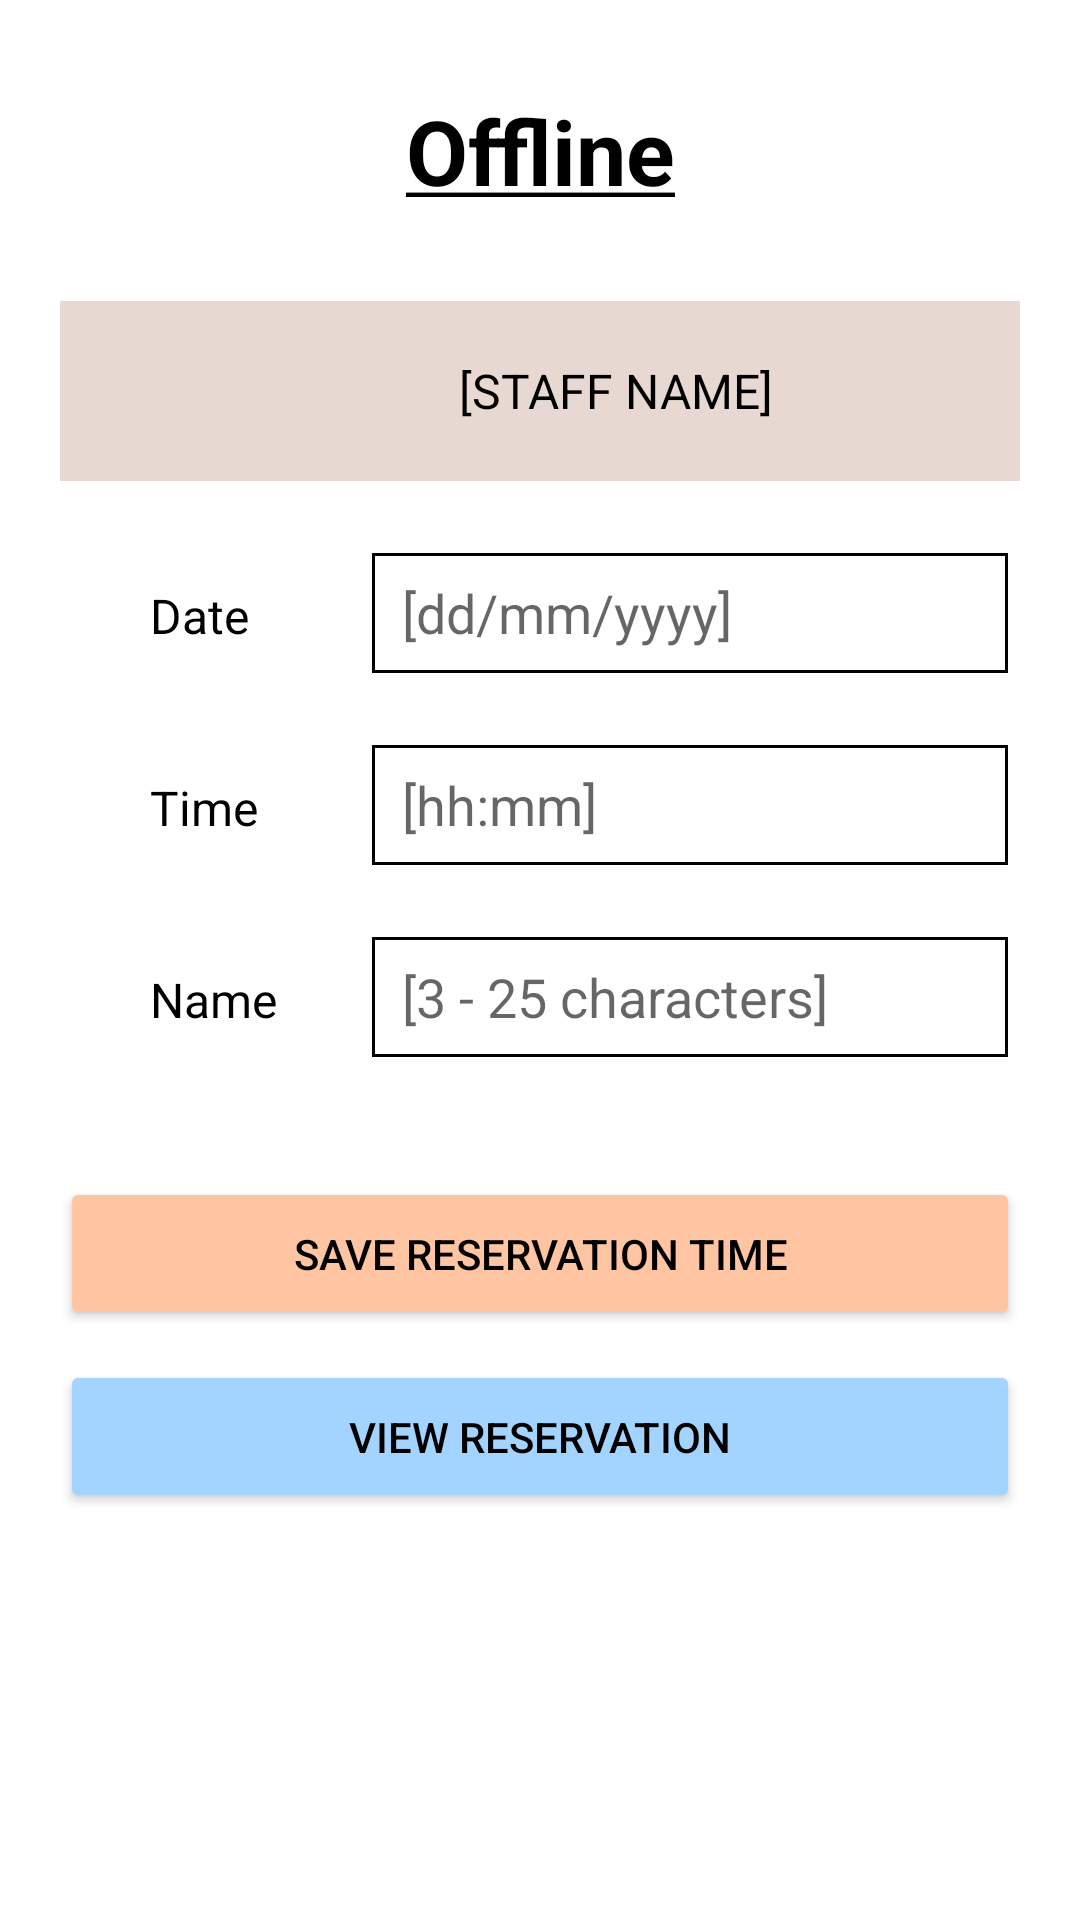

Reconstruct the res/layout file that produces this screen, plus the resources it refers to.
<!-- AndroidManifest.xml: application theme Theme.AmazingHelpdesk -->
<!-- res/layout/activity_reservation_form.xml -->
<?xml version="1.0" encoding="utf-8"?>
<androidx.drawerlayout.widget.DrawerLayout xmlns:android="http://schemas.android.com/apk/res/android"
    xmlns:tool="http://schemas.android.com/tools"
    android:id="@+id/dwLayoutStaffDetail"
    android:layout_width="match_parent"
    android:layout_height="match_parent"
    xmlns:app="http://schemas.android.com/apk/res-auto"
    tool:context=".ReservationFormActivity">

    <LinearLayout xmlns:android="http://schemas.android.com/apk/res/android"
        android:layout_width="match_parent"
        android:layout_height="match_parent"
        android:orientation="vertical"
        android:paddingVertical="30dp"
        android:paddingHorizontal="20dp">

        <TextView
            android:layout_width="match_parent"
            android:layout_height="wrap_content"
            android:text="@string/offline_staff_title"
            android:textSize="30sp"
            android:gravity="center"
            android:layout_marginBottom="30dp"
            android:textStyle="bold"
            android:textColor="?titleColor"
            />

        <LinearLayout
            android:layout_width="match_parent"
            android:layout_height="wrap_content"
            android:padding="10dp"
            android:background="@color/offline">

            <ImageView
                android:layout_width="40dp"
                android:layout_height="40dp"
                android:src="@drawable/ic_baseline_person_24"
                android:layout_marginLeft="10dp"
                />
            <TextView
                android:id="@+id/tv_offlineNameReservationForm"
                android:layout_width="match_parent"
                android:layout_height="wrap_content"
                android:text="@string/card_staff_name"
                android:layout_gravity="center"
                android:gravity="center"
                android:textSize="16sp"
                android:textColor="@color/black"
                />
        </LinearLayout>

        <GridLayout
            android:layout_width="match_parent"
            android:layout_height="wrap_content"
            android:rowCount="3"
            android:columnCount="1"
            android:layout_marginTop="20dp"
            android:useDefaultMargins="true">

            <LinearLayout
                android:layout_width="match_parent"
                android:layout_height="wrap_content"
                android:orientation="horizontal"
                android:layout_marginBottom="20dp"
                >

                <TextView
                    android:layout_width="100dp"
                    android:layout_height="wrap_content"
                    android:text="@string/offline_date"
                    android:textSize="16sp"
                    android:layout_marginBottom="10dp"
                    android:paddingLeft="26dp"
                    android:textColor="?titleColor"
                    />

                <EditText
                    android:id="@+id/et_reservationDate"
                    android:layout_width="fill_parent"
                    android:layout_height="40dp"
                    android:inputType="date"
                    android:background="@drawable/shape"
                    android:textColor="?titleColor"
                    android:hint="@string/date_input_format"
                    android:paddingHorizontal="10dp"/>
            </LinearLayout>

            <LinearLayout
                android:layout_width="match_parent"
                android:layout_height="wrap_content"
                android:orientation="horizontal"
                android:layout_marginBottom="20dp"
                >

                <TextView
                    android:layout_width="100dp"
                    android:layout_height="wrap_content"
                    android:text="@string/offline_time"
                    android:textSize="16sp"
                    android:layout_marginBottom="10dp"
                    android:paddingLeft="26dp"
                    android:textColor="?titleColor"
                    />

                <EditText
                    android:id="@+id/et_reservationTime"
                    android:layout_width="fill_parent"
                    android:layout_height="40dp"
                    android:inputType="time"
                    android:background="@drawable/shape"
                    android:textColor="?titleColor"
                    android:hint="@string/time_input_format"
                    android:paddingHorizontal="10dp"/>
            </LinearLayout>

            <LinearLayout
                android:layout_width="match_parent"
                android:layout_height="wrap_content"
                android:orientation="horizontal"
                android:layout_marginBottom="20dp"
                >

                <TextView
                    android:layout_width="100dp"
                    android:layout_height="wrap_content"
                    android:text="@string/offline_name"
                    android:textSize="16sp"
                    android:paddingLeft="26dp"
                    android:layout_marginBottom="10dp"
                    android:textColor="?titleColor"
                    />

                <EditText
                    android:id="@+id/et_reservationName"
                    android:layout_width="fill_parent"
                    android:layout_height="40dp"
                    android:inputType="text"
                    android:background="@drawable/shape"
                    android:textColor="?titleColor"
                    android:hint="@string/name_input_format"
                    android:paddingHorizontal="10dp"/>
            </LinearLayout>

        </GridLayout>

        <RelativeLayout
            android:layout_width="match_parent"
            android:layout_height="wrap_content"
            android:orientation="vertical"
            android:layout_marginTop="20dp"
            android:gravity="center">

            <Button
                android:id="@+id/btn_saveReservation"
                android:layout_width="match_parent"
                android:layout_height="wrap_content"
                android:text="@string/save_reservation"
                android:padding="16dp"
                android:layout_alignParentTop="true"
                android:backgroundTint="@color/orange"
                android:textColor="@color/black"
                />

            <Button
                android:id="@+id/btn_viewReservation"
                android:layout_width="match_parent"
                android:layout_height="wrap_content"
                android:text="@string/view_reservation"
                android:padding="16dp"
                android:layout_below="@+id/btn_saveReservation"
                android:backgroundTint="@color/blue"
                android:textColor="@color/black"
                android:layout_marginTop="10dp"
                />

        </RelativeLayout>

    </LinearLayout>

    <com.google.android.material.navigation.NavigationView
        android:id="@+id/navViewStaffDetail"
        android:layout_width="wrap_content"
        android:layout_height="match_parent"
        app:headerLayout="@layout/menu_header"
        app:menu="@menu/main_menu"
        android:layout_gravity="start"
        android:fitsSystemWindows="true"
        android:background="@color/purple_500"
        app:itemTextColor="@color/white"
        app:itemTextAppearance="@style/MenuItems"
        />

</androidx.drawerlayout.widget.DrawerLayout>
<!-- res/layout/menu_header.xml (included above) -->
<?xml version="1.0" encoding="utf-8"?>
<androidx.constraintlayout.widget.ConstraintLayout xmlns:android="http://schemas.android.com/apk/res/android"
    android:layout_width="match_parent"
    android:layout_height="match_parent"
    />
<!-- resources referenced by this layout -->
<resources>
  <color name="black">#FF000000</color>
  <color name="blue">#A3D4FF</color>
  <color name="offline">#E7D9D1</color>
  <color name="orange">#FFC5A3</color>
  <color name="purple_500">#FF6200EE</color>
  <color name="white">#FFFFFFFF</color>
  <!-- drawable shape (drawable) -->
  <?xml version="1.0" encoding="utf-8"?>
  <shape
      xmlns:android="http://schemas.android.com/apk/res/android"
      android:shape="rectangle">
      <solid
          android:color="@android:color/transparent"/>
  
      <stroke
          android:color="?titleColor"
          android:width="1dp"/>
  </shape>
  <string name="card_staff_name">[STAFF NAME]</string>
  <string name="date_input_format">[dd/mm/yyyy]</string>
  <string name="name_input_format">[3 - 25 characters]</string>
  <string name="offline_date">Date</string>
  <string name="offline_name">Name</string>
  <string name="offline_staff_title"><u>Offline</u></string>
  <string name="offline_time">Time</string>
  <string name="save_reservation">Save Reservation Time</string>
  <string name="time_input_format">[hh:mm]</string>
  <string name="view_reservation">View Reservation</string>
  <style name="MenuItems" parent="Theme.AppCompat">
          <item name="android:textSize">30sp</item>
      </style>
  <style name="Theme.AmazingHelpdesk" parent="Theme.MaterialComponents.DayNight.DarkActionBar">
          
          <item name="colorPrimary">@color/purple_500</item>
          <item name="colorPrimaryVariant">@color/purple_700</item>
          <item name="colorOnPrimary">@color/white</item>
          
          <item name="colorSecondary">@color/teal_200</item>
          <item name="colorSecondaryVariant">@color/teal_700</item>
          <item name="colorOnSecondary">@color/black</item>
          
          <item name="android:statusBarColor" tools:targetApi="l">?attr/colorPrimaryVariant</item>
          
          <item name="titleColor">@color/black</item>
          <item name="android:actionBarStyle">@color/purple_500</item>
      </style>
  <color name="purple_700">#FF3700B3</color>
  <color name="teal_200">#FF03DAC5</color>
  <color name="teal_700">#FF018786</color>
</resources>
